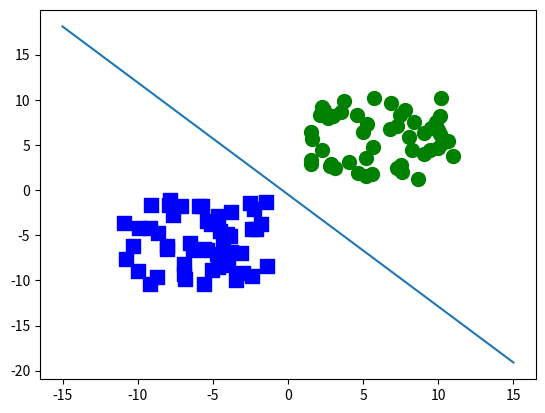

This figure's Python source:
# -*- coding: utf-8 -*-

# 演算用にNumPyを、プロット用にmatplotlibをimport
import numpy as np
import matplotlib.pyplot as plt

# 識別関数の本体：y=w'xを計算してるだけ
def predict(wvec,xvec):
    out=np.dot(wvec,xvec)
    if out>=0:
        res=1
    else:
        res=-1
    return [res,out]

# 学習部：識別関数に学習データを順繰りに入れて、
# 重みベクトルを更新する
def train(wvec,xvec,label):
    [res,out]=predict(wvec,xvec)
    c=0.5 # 学習係数。大き過ぎてもまともに学習してくれないので1未満ぐらいで
    if out*label<0:
        wtmp=wvec+c*label*xvec
        return wtmp
    else:
        return wvec

# 以下本体
if __name__=='__main__':
    
    item_num=100 # 学習データは100個
    loop=100    # 収束判定は一切してないけどとりあえず1000回ループ
    init_wvec=[1,-1,1] # 重みベクトルの初期値、適当
    
    # 学習データはxy平面の第1象限と第3象限に50個ずつ
    # np.random.randomでばらつかせてみた
    x1_1=np.ones(int(item_num/2))+10*np.random.random(int(item_num/2))
    x1_2=np.ones(int(item_num/2))+10*np.random.random(int(item_num/2))
    x2_1=-np.ones(int(item_num/2))-10*np.random.random(int(item_num/2))
    x2_2=-np.ones(int(item_num/2))-10*np.random.random(int(item_num/2))
    z=np.ones(int(item_num/2)) # こいつはバイアス項、今回は無視して1に固定

    # 学習データを1つのマトリクスにまとめる
    x1=np.c_[x1_1,x1_2,z]
    x2=np.c_[x2_1,x2_2,z]
    class_x=np.array(np.r_[x1,x2])

    # 教師ラベルを1 or -1で振って1つのベクトルにまとめる
    label1=np.ones(int(item_num/2))
    label2=-1*np.ones(int(item_num/2))
    label_x=np.array(np.r_[label1,label2])

    # NumPy.ndarrayはappend()メソッドが使えないので
    # 糞コードらしく初期arrayを作ってそこに垂直に足していく策を取る
    wvec=np.vstack((init_wvec,init_wvec))
    
    # ループ回数の分だけ繰り返しつつ、重みベクトルを学習させる
    for j in range(loop):
        for i in range(item_num):
            wvec_new=train(wvec[-1],class_x[i,:],label_x[i])
            wvec=np.vstack((wvec,wvec_new))
    w=wvec[-1] # 重みベクトルを垂直に足していった最後のものを採用する

    # 分離直線を引く
    x_fig=range(-15,16)
    y_fig=[-(w[1]/w[0])*xi-(w[2]/w[1]) for xi in x_fig]

    # 漫然とプロットする
    plt.scatter(x1[:,0],x1[:,1],marker='o',color='g',s=100)
    plt.scatter(x2[:,0],x2[:,1],marker='s',color='b',s=100)
    plt.plot(x_fig,y_fig)
    plt.show()
